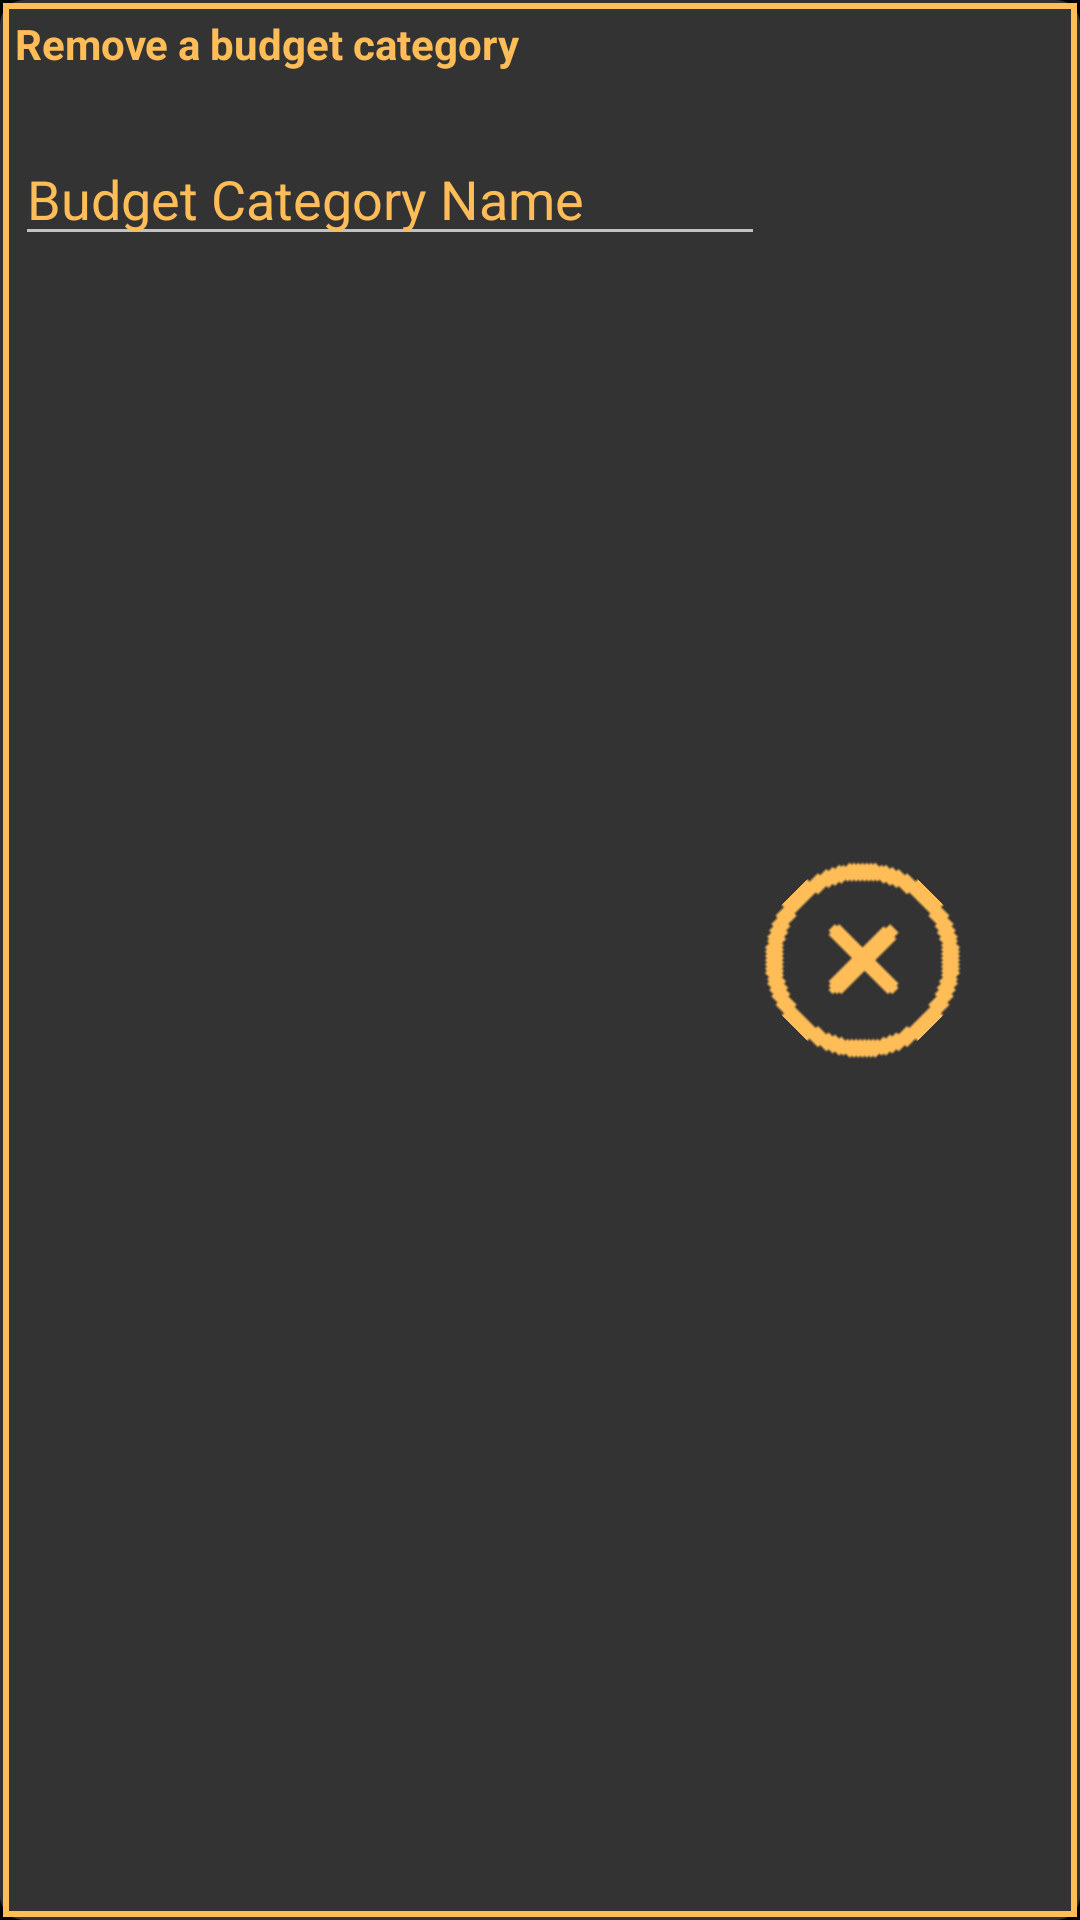

Produce the Android XML layout that renders to this screen, including the resource entries it uses.
<!-- AndroidManifest.xml: application theme AppTheme -->
<!-- res/layout/remove_category.xml -->
<?xml version="1.0" encoding="utf-8"?>
<RelativeLayout xmlns:tools="http://schemas.android.com/tools"
    android:layout_height="125dp"
    android:layout_width="400dp"
    android:padding="5dp"
    android:background="@drawable/adder_box"
    xmlns:android="http://schemas.android.com/apk/res/android">

    <TextView
        android:id="@+id/remove_budget_category"
        android:layout_width="wrap_content"
        android:layout_height="wrap_content"
        android:layout_alignParentStart="true"
        android:text="@string/remove_category"
        android:textStyle="bold"
        android:textColor="@color/logo_yellow"
        tools:ignore="RelativeOverlap" />

    <EditText
        android:id="@+id/budget_category_name"
        android:layout_width="250dp"
        android:layout_height="wrap_content"
        android:textColor="@color/logo_yellow"
        android:textColorHint="@color/logo_yellow"
        android:layout_marginTop="20dp"
        android:layout_below="@id/remove_budget_category"
        android:layout_alignParentStart="true"
        android:inputType="text"
        android:hint="@string/new_budget_category_name"
        android:autofillHints="" />


    <ImageButton
        android:id="@+id/remove_budget_btn"
        android:layout_width="75dp"
        android:layout_height="75dp"
        android:layout_alignParentEnd="true"
        android:layout_centerVertical="true"
        android:src="@drawable/add_invert"
        android:rotation="45"
        android:layout_marginEnd="30dp"
        android:background="@null"
        android:contentDescription="@string/plus_sign_button" />
</RelativeLayout>
<!-- resources referenced by this layout -->
<resources>
  <color name="logo_yellow">#FFBD58</color>
  <!-- drawable add_invert: png bitmap (drawable, 668 bytes) -->
  <!-- drawable adder_box (drawable) -->
  <layer-list xmlns:android="http://schemas.android.com/apk/res/android">
      
      <item>
          <shape android:shape="rectangle">
              <solid android:color="@color/background" /> 
              <corners android:radius="8dp" /> 
          </shape>
      </item>
  
      
      <item android:right="1dp" android:left="1dp" android:top="1dp" android:bottom="1dp">
          <shape android:shape="rectangle">
              <solid android:color="#00000000" /> 
              <stroke android:width="2dp" android:color="@color/logo_yellow" /> 
          </shape>
      </item>
  </layer-list>
  <string name="new_budget_category_name">Budget Category Name</string>
  <string name="plus_sign_button">plus_sign_button</string>
  <string name="remove_category">Remove a budget category</string>
  <style name="AppTheme" parent="Theme.AppCompat.NoActionBar">
          <item name="android:windowBackground">@color/black</item>
      </style>
  <color name="background">#333333</color>
  <color name="black">#FF000000</color>
</resources>
